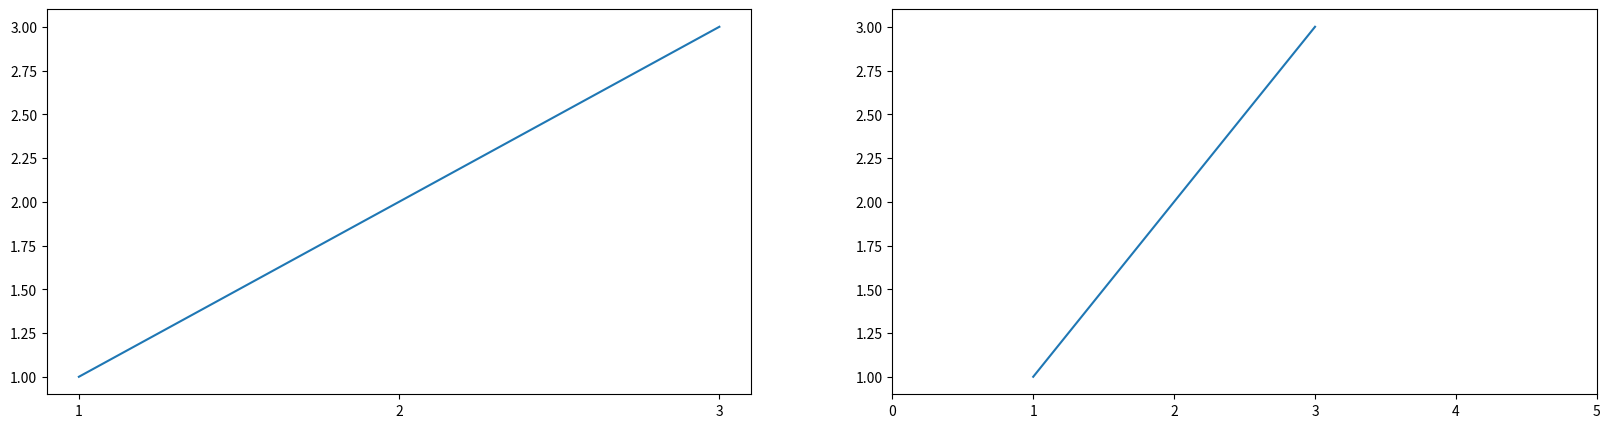

Here is the Python script that generated this plot:
# 여러개 그래프에서 적용

import matplotlib.pyplot as plt

plt, ax = plt.subplots(1, 2, figsize=(20, 5))

# 0번 그래프
ax[0].plot([1,2,3], [1,2,3])
ax[0].set_xticks([1,2,3])

# 1번 그래프
ax[1].plot([1,2,3], [1,2,3])
ax[1].set_xlim([0,5])
plt.show()